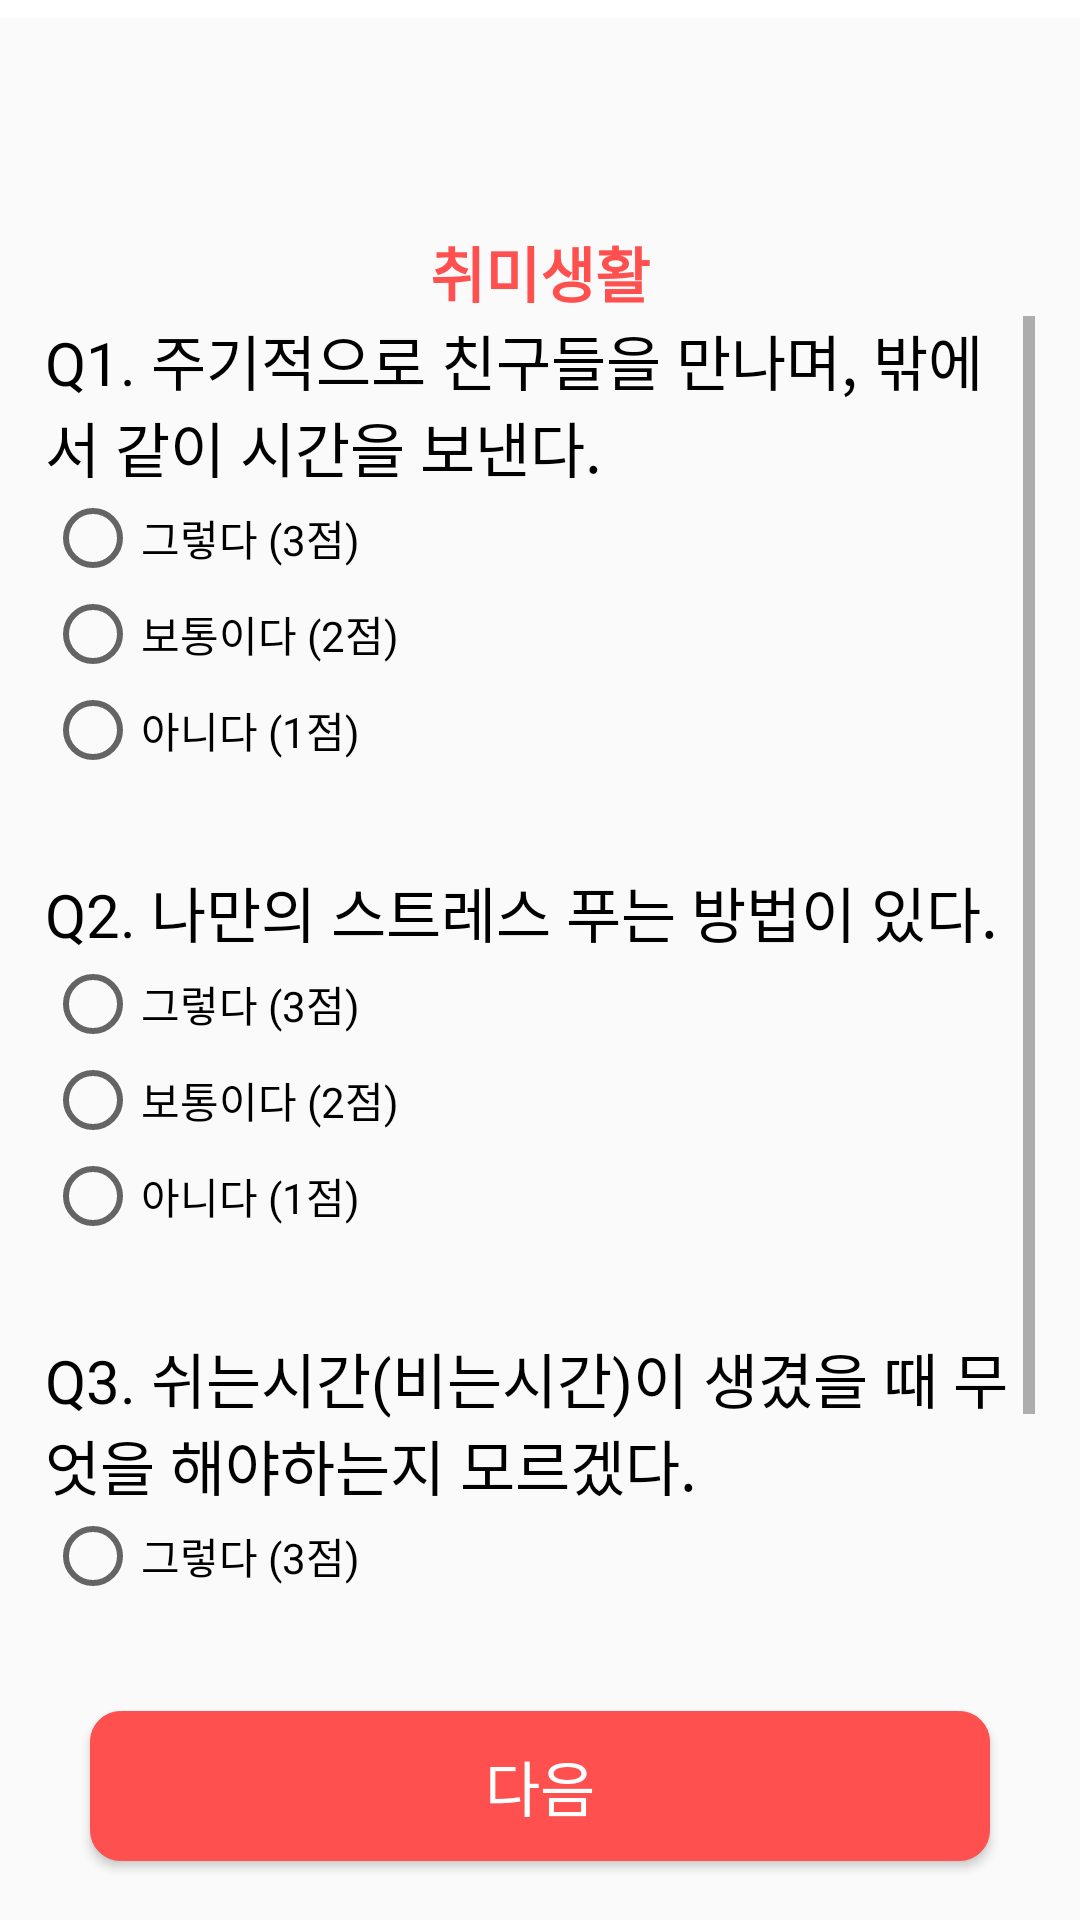

Reconstruct the res/layout file that produces this screen, plus the resources it refers to.
<!-- AndroidManifest.xml: application theme Theme.PowerJ -->
<!-- res/layout/survey_hobby.xml -->
<?xml version="1.0" encoding="utf-8"?>
<LinearLayout xmlns:android="http://schemas.android.com/apk/res/android"
    android:orientation="vertical"
    android:layout_width="match_parent"
    android:layout_height="match_parent"
    android:gravity="center">

    <com.google.android.material.appbar.AppBarLayout
        android:layout_width="match_parent"
        android:layout_height="wrap_content">

        <androidx.appcompat.widget.Toolbar
            android:layout_width="match_parent"
            android:layout_height="?attr/actionBarSize"
            android:background="#ffffff"
            android:theme="@style/Theme.AppCompat">

            <ImageView
                android:layout_width="50dp"
                android:layout_height="80dp"
                android:layout_gravity="center"
                android:background="@drawable/mainlogo" />

        </androidx.appcompat.widget.Toolbar>
    </com.google.android.material.appbar.AppBarLayout>
    <TextView
        android:id="@+id/surveytext13"
        android:layout_width="wrap_content"
        android:layout_height="wrap_content"
        android:text="취미생활"
        android:textSize="20dp"
        android:layout_marginTop="70dp"
        android:textStyle="bold"
        android:textColor="#FF5050"/>
    <ScrollView
        android:layout_width="330dp"
        android:layout_height="425dp"
        android:layout_marginBottom="40dp">

        <LinearLayout
            android:layout_width="match_parent"
            android:layout_height="wrap_content"
            android:orientation="vertical">

            <TextView
                android:id="@+id/surveytext14"
                android:layout_width="wrap_content"
                android:layout_height="wrap_content"
                android:text="Q1. 주기적으로 친구들을 만나며, 밖에서 같이 시간을 보낸다."
                android:textSize="20dp"
                android:textColor="@color/black"/>

            <RadioGroup
                android:id="@+id/rg7"
                android:layout_width="wrap_content"
                android:layout_height="wrap_content"/>
            <RadioButton
                android:id="@+id/rbtn19"
                android:layout_width="match_parent"
                android:layout_height="wrap_content"
                android:text="그렇다 (3점)"/>
            <RadioButton
                android:id="@+id/rbtn20"
                android:layout_width="match_parent"
                android:layout_height="wrap_content"
                android:text="보통이다 (2점)"/>
            <RadioButton
                android:id="@+id/rbtn21"
                android:layout_width="match_parent"
                android:layout_height="wrap_content"
                android:layout_marginBottom="30dp"
                android:text="아니다 (1점)"/>

            <TextView
                android:id="@+id/surveytext15"
                android:layout_width="wrap_content"
                android:layout_height="wrap_content"
                android:text="Q2. 나만의 스트레스 푸는 방법이 있다."
                android:textSize="20dp"
                android:textColor="@color/black"/>

            <RadioGroup
                android:id="@+id/rg8"
                android:layout_width="wrap_content"
                android:layout_height="wrap_content"/>

            <RadioButton
                android:id="@+id/rbtn22"
                android:layout_width="match_parent"
                android:layout_height="wrap_content"
                android:text="그렇다 (3점)"/>
            <RadioButton
                android:id="@+id/rbtn23"
                android:layout_width="match_parent"
                android:layout_height="wrap_content"
                android:text="보통이다 (2점)"/>
            <RadioButton
                android:id="@+id/rbtn24"
                android:layout_width="match_parent"
                android:layout_height="wrap_content"
                android:layout_marginBottom="30dp"
                android:text="아니다 (1점)"/>

            <TextView
                android:id="@+id/surveytext16"
                android:layout_width="wrap_content"
                android:layout_height="wrap_content"
                android:text="Q3. 쉬는시간(비는시간)이 생겼을 때 무엇을 해야하는지 모르겠다."
                android:textSize="20dp"
                android:textColor="@color/black"/>

            <RadioGroup
                android:id="@+id/rg9"
                android:layout_width="wrap_content"
                android:layout_height="wrap_content"/>

            <RadioButton
                android:id="@+id/rbtn25"
                android:layout_width="match_parent"
                android:layout_height="wrap_content"
                android:text="그렇다 (3점)"/>
            <RadioButton
                android:id="@+id/rbtn26"
                android:layout_width="match_parent"
                android:layout_height="wrap_content"
                android:text="보통이다 (2점)"/>
            <RadioButton
                android:id="@+id/rbtn27"
                android:layout_width="match_parent"
                android:layout_height="wrap_content"
                android:text="아니다 (1점)"/>
        </LinearLayout>
    </ScrollView>

    <Button
        android:id="@+id/surveybtn4"
        android:layout_width="300dp"
        android:layout_height="50dp"
        android:layout_gravity="center"
        android:background="@drawable/main_btn"
        android:layout_marginBottom="70dp"
        android:text="다음"
        android:textColor="@color/white"
        android:textSize="20sp"/>
</LinearLayout>
<!-- resources referenced by this layout -->
<resources>
  <color name="black">#FF000000</color>
  <color name="white">#FFFFFFFF</color>
  <!-- drawable main_btn (drawable) -->
  <?xml version="1.0" encoding="utf-8"?>
  <shape xmlns:android="http://schemas.android.com/apk/res/android"
      android:padding="10dp"
      android:shape="rectangle" >
      <solid android:color="#FF5050" />
      <stroke android:width="100dp"
          android:color="#FF5050" />
      <corners
          android:bottomLeftRadius="10dp"
          android:bottomRightRadius="10dp"
          android:topLeftRadius="10dp"
          android:topRightRadius="10dp" />
      <stroke android:width="0.1dp"></stroke>
  </shape>
  <!-- drawable mainlogo: png bitmap (drawable-v24, 123101 bytes) -->
  <style name="Theme.PowerJ" parent="Theme.AppCompat.Light">
          
          <item name="colorPrimary">@color/purple_500</item>
          <item name="colorPrimaryVariant">@color/purple_700</item>
          <item name="colorOnPrimary">@color/white</item>
          
          <item name="colorSecondary">@color/teal_200</item>
          <item name="colorSecondaryVariant">@color/teal_700</item>
          <item name="colorOnSecondary">@color/black</item>
          
          <item name="android:statusBarColor">?attr/colorPrimaryVariant</item>
          
  
          <item name="windowActionBar">false</item>
          <item name="windowNoTitle">true</item>
      </style>
  <color name="purple_500">#FF6200EE</color>
  <color name="purple_700">#FF3700B3</color>
  <color name="teal_200">#FF03DAC5</color>
  <color name="teal_700">#FF018786</color>
</resources>
